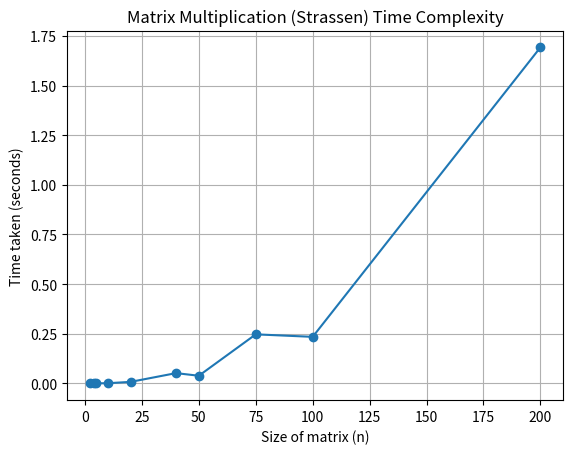

This chart was generated by the following Python code:
import matplotlib.pyplot as plt

n_values = [2, 4, 5, 10, 20, 40, 50, 75, 100, 200]
time_taken = [0.000009, 0.000028, 0.000105, 0.000734, 0.007433,
              0.051558, 0.038351, 0.246844, 0.234308, 1.692401]
plt.plot(n_values, time_taken, marker="o")
plt.title("Matrix Multiplication (Strassen) Time Complexity")
plt.xlabel("Size of matrix (n)")
plt.ylabel("Time taken (seconds)")
plt.grid(True)
plt.show()
